Run: headless pygame with SDL's dummy video driver; simulated clock (each Clock.tick advances the game by its frame time, no real sleeping); random seed 0; keys injected as events and as key.get_pressed() state; no mouse input.
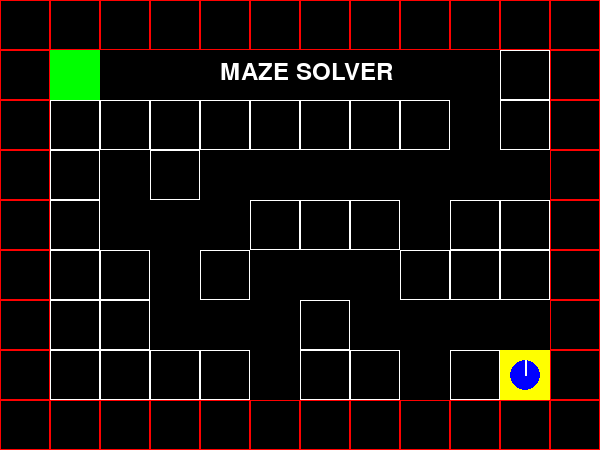
Frame 1 of 4 · flips 1–60 · no input
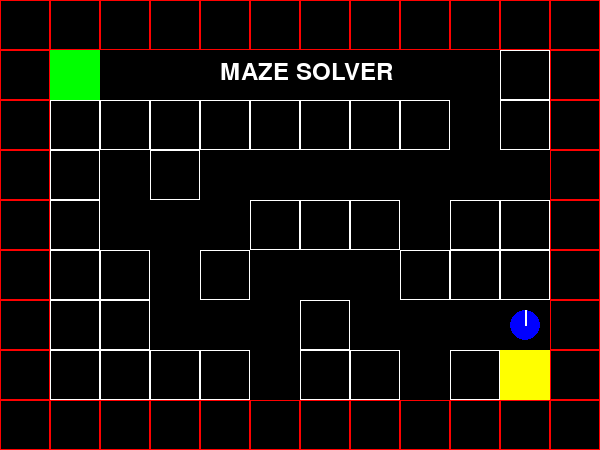
Frame 2 of 4 · flips 61–180 · tapped SPACE, RETURN · held RIGHT (→), D
Frame 3 of 4 · flips 181–300 · held DOWN (↓), S · screen unchanged from frame 2, image omitted
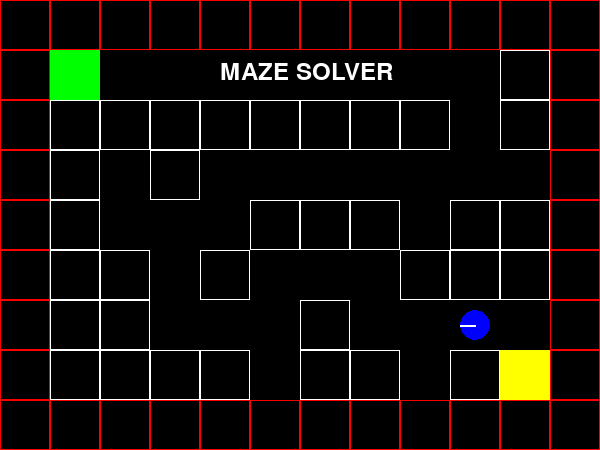
Frame 4 of 4 · flips 301–420 · held LEFT (←), A, UP (↑), W

The pygame program that drew these frames:

#import libraries
import pygame

pygame.init()
font = pygame.font.SysFont(None, 36)
screen_size = (600,450)
screen = pygame.display.set_mode(screen_size)
clock = pygame.time.Clock() 
running = True
direction = 0

# direction definitions:
'''
0 = up
1 = right
2 = down
3 = left
'''

#grid parametre
cell_size = 50
rows = screen.get_height() // cell_size
cols = screen.get_width() // cell_size
#2d list
maze = [[4,4,4,4,4,4,4,4,4,4,4,4],
        [4,3,1,1,1,1,1,1,1,1,0,4],
        [4,0,0,0,0,0,0,0,0,1,0,4],
        [4,0,1,0,1,1,1,1,1,1,1,4],
        [4,0,1,1,1,0,0,0,1,0,0,4],
        [4,0,0,1,0,1,1,1,0,0,0,4],
        [4,0,0,1,1,1,0,1,1,1,1,4],
        [4,0,0,0,0,1,0,0,1,0,2,4],
        [4,4,4,4,4,4,4,4,4,4,4,4]]

#start position
for row in range(len(maze)):
    for col in range(len(maze[row])):
        if maze[row][col] == 2:
            player_col = col
            player_row = row

#tjekker væg
def can_move(row,col):
    if row<0 or col<0:
        return False
    if row>= len(maze) or col>= len(maze[0]):
        return False
    return maze[row][col] != 0 and maze[row][col] != 4

#gå fremad
def move_forward():
    global player_col, player_row

    if direction == 0:
        if can_move(player_row-1,player_col):
            player_row -= 1
    elif direction == 2:
        if can_move(player_row+1,player_col):
            player_row += 1
    elif direction == 1:
        if can_move(player_row,player_col+1):
            player_col += 1
    elif direction == 3:
        if can_move(player_row,player_col-1):
            player_col -= 1

#drej venstre
def turn_left():
    global direction
    direction = (direction - 1 ) % 4   
#drej højre
def turn_right():
    global direction
    direction = (direction + 1) % 4

#næste pos efter dir
def get_next_step(dir):
    if dir == 0:    #up
        return player_row - 1, player_col
    if dir == 1:    #right
        return player_row, player_col+1
    if dir == 2:    #down
        return player_row+1, player_col
    if dir == 3:    #left
        return player_row, player_col-1
    
#venstre hånds reglen
def step(): 
    global direction
    
    #check venstre
    left_dir = (direction - 1 ) % 4
    row, col = get_next_step(left_dir)
    
    if can_move(row, col):
        direction = left_dir
        move_forward()
        return
    
    #check ligeud
    row, col = get_next_step(direction)
    if can_move(row, col):
        move_forward()
        return
    
    #hvis ikke drej højre
    direction = (direction + 1 ) % 4

while running:
    #clearer skærm
    screen.fill("black")
    
    #grid tegn
    for row in range(len(maze)):
        for col in range(len(maze[row])):
            rect = pygame.Rect(cell_size*col, cell_size*row, cell_size, cell_size)
            if maze[row][col]==1:
                pygame.draw.rect(screen, "black", rect, 1)#gang
            elif maze[row][col]==2:
                pygame.draw.rect(screen, "yellow", rect, 0)#start
            elif maze[row][col]==3:
                pygame.draw.rect(screen, "green", rect, 0)#mål
            elif maze[row][col]==4:
                pygame.draw.rect(screen, "red", rect, 1)#kant
            else:
                pygame.draw.rect(screen, "white", rect, 1)#væg
    
    for event in pygame.event.get(): 
        #slut event
        if event.type == pygame.QUIT:
            running = False
        
        #player auto move
        if event.type == pygame.KEYDOWN:
            if event.key == pygame.K_SPACE:
                step()
                
        #manuel styring
        if event.type == pygame.KEYDOWN:
            if event.key == pygame.K_w:
                move_forward()
            if event.key == pygame.K_a:
                turn_left()
            if event.key == pygame.K_d:
                turn_right()
            
    #player pos
    player_x = player_col * cell_size + cell_size // 2
    player_y = player_row * cell_size + cell_size // 2
    player_pos = (player_x,player_y)
    
    #text maze
    text_read = font.render("MAZE SOLVER",True,"white")
    screen.blit(text_read,(220,60))
    
    #player draw
    pygame.draw.circle(screen, "blue", (player_pos), 15)
    
    #retning indikation
    if direction == 0:
        end = (player_x,player_y-15)
    elif direction == 2:
        end = (player_x,player_y+15)
    elif direction == 1:
        end = (player_x+15,player_y)
    elif direction == 3:
        end = (player_x-15,player_y)
        
    pygame.draw.line(screen,"white", (player_pos),end,2)
    
    #updater billede
    pygame.display.flip()
        
pygame.quit()
